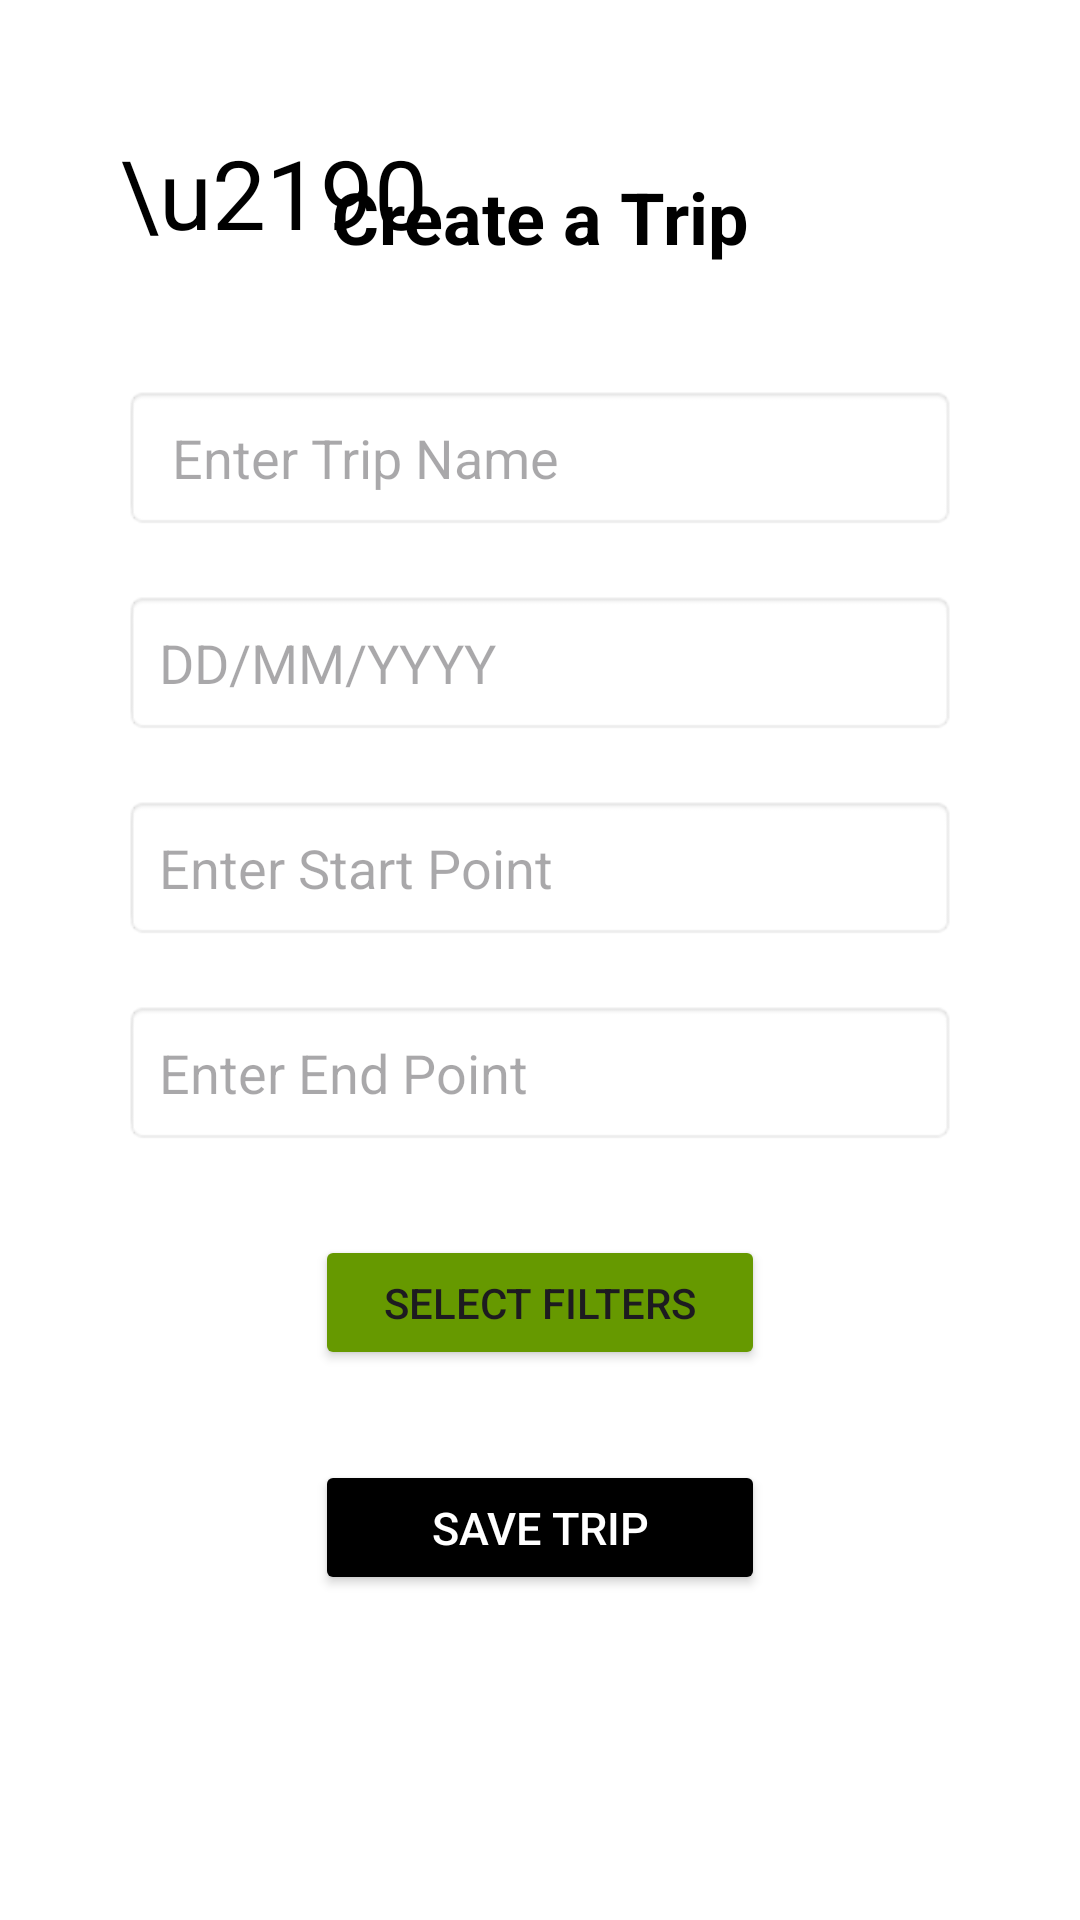

Here is an Android app screen rendered from its layout file. Give the layout XML and the strings, colors and styles it references.
<!-- AndroidManifest.xml: application theme Theme.Evchargerlocator_androidapplication -->
<!-- res/layout/activity_create_trip.xml -->
<?xml version="1.0" encoding="utf-8"?>
<androidx.constraintlayout.widget.ConstraintLayout xmlns:android="http://schemas.android.com/apk/res/android"
    xmlns:app="http://schemas.android.com/apk/res-auto"
    xmlns:tools="http://schemas.android.com/tools"
    android:id="@+id/main"
    android:layout_width="match_parent"
    android:layout_height="match_parent"
    android:padding="16dp"
    tools:context=".CreateTripActivity">

    <TextView
        android:id="@+id/titleCreateTrip"
        android:layout_width="wrap_content"
        android:layout_height="wrap_content"
        android:text="Create a Trip"
        android:textSize="24sp"
        android:textStyle="bold"
        android:textColor="@color/black"
        app:layout_constraintTop_toTopOf="parent"
        app:layout_constraintStart_toStartOf="parent"
        app:layout_constraintEnd_toEndOf="parent"
        android:layout_marginTop="40dp"/>
    
    <TextView
        android:id="@+id/backArrowText"
        android:layout_width="wrap_content"
        android:layout_height="wrap_content"
        android:layout_marginStart="24dp"
        android:layout_marginTop="24dp"
        android:text="\u2190"
        android:textColor="@color/black"
        android:textSize="32sp"
        app:layout_constraintStart_toStartOf="parent"
        app:layout_constraintTop_toTopOf="parent"
        app:layout_constraintBottom_toBottomOf="@id/titleCreateTrip"/>

    <EditText
        android:id="@+id/tripName"
        android:layout_width="0dp"
        android:layout_height="wrap_content"
        android:hint=" Enter Trip Name"
        android:layout_marginHorizontal="25dp"
        android:padding="12dp"
        android:background="@android:drawable/editbox_background"
        app:layout_constraintTop_toBottomOf="@id/titleCreateTrip"
        app:layout_constraintStart_toStartOf="parent"
        app:layout_constraintEnd_toEndOf="parent"
        android:layout_marginTop="40dp"/>

    <EditText
        android:id="@+id/tripDate"
        android:layout_width="0dp"
        android:layout_height="wrap_content"
        android:hint="DD/MM/YYYY"
        android:padding="12dp"
        android:layout_marginHorizontal="25dp"
        android:background="@android:drawable/editbox_background"
        app:layout_constraintTop_toBottomOf="@id/tripName"
        app:layout_constraintStart_toStartOf="parent"
        app:layout_constraintEnd_toEndOf="parent"
        android:layout_marginTop="20dp"/>


    
    <EditText
        android:id="@+id/startPoint"
        android:layout_width="0dp"
        android:layout_height="wrap_content"
        android:hint="Enter Start Point"
        android:layout_marginHorizontal="25dp"
        android:padding="12dp"
        android:background="@android:drawable/editbox_background"
        app:layout_constraintTop_toBottomOf="@id/tripDate"
        app:layout_constraintStart_toStartOf="parent"
        app:layout_constraintEnd_toEndOf="parent"
        android:layout_marginTop="20dp"/>

    
    <EditText
        android:id="@+id/endPoint"
        android:layout_width="0dp"
        android:layout_height="wrap_content"
        android:hint="Enter End Point"
        android:layout_marginHorizontal="25dp"
        android:padding="12dp"
        android:background="@android:drawable/editbox_background"
        app:layout_constraintTop_toBottomOf="@id/startPoint"
        app:layout_constraintStart_toStartOf="parent"
        app:layout_constraintEnd_toEndOf="parent"
        android:layout_marginTop="20dp"/>

    
    <Button
        android:id="@+id/selectFiltersButton"
        android:layout_width="150dp"
        android:layout_height="45dp"
        android:layout_marginTop="30dp"
        android:text="Select Filters"
        android:backgroundTint="@android:color/holo_green_dark"
        app:layout_constraintStart_toStartOf="parent"
        app:layout_constraintEnd_toEndOf="parent"
        app:layout_constraintTop_toBottomOf="@id/endPoint" />


    
    <Button
        android:id="@+id/saveTripButton"
        android:layout_width="150dp"
        android:layout_height="45dp"
        android:text="Save Trip"
        android:textSize="15dp"
        android:textColor="@color/white"
        android:backgroundTint="@color/black"
        app:layout_constraintTop_toBottomOf="@id/selectFiltersButton"
        app:layout_constraintStart_toStartOf="parent"
        app:layout_constraintEnd_toEndOf="parent"
        android:layout_marginTop="30dp"
        android:layout_marginHorizontal="120dp"/>

</androidx.constraintlayout.widget.ConstraintLayout>
<!-- resources referenced by this layout -->
<resources>
  <color name="black">#FF000000</color>
  <color name="white">#FFFFFFFF</color>
  <style name="Theme.Evchargerlocator_androidapplication" parent="Base.Theme.Evchargerlocator_androidapplication" />
  <style name="Base.Theme.Evchargerlocator_androidapplication" parent="Theme.Material3.DayNight.NoActionBar">
          
          <item name="colorPrimary">@color/teal_700</item>
          <item name="colorOnPrimary">@android:color/white</item>
          <item name="colorSecondary">@color/teal_200</item>
          <item name="android:windowBackground">@android:color/white</item>
      </style>
  <color name="teal_700">#018786</color>
  <color name="teal_200">#03DAC5</color>
</resources>
